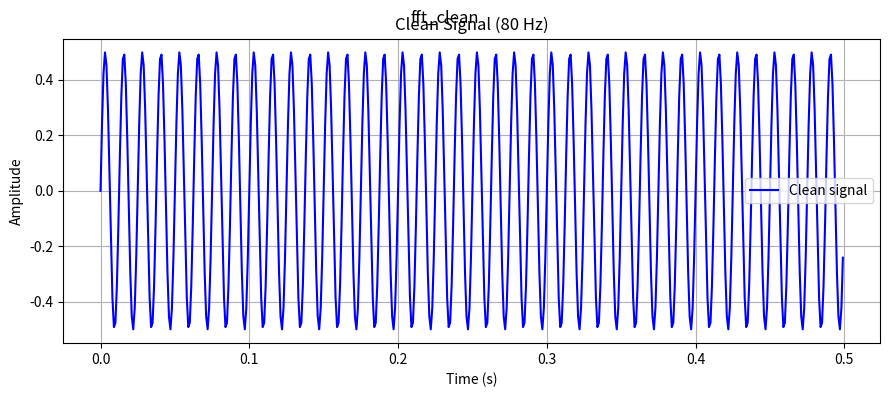
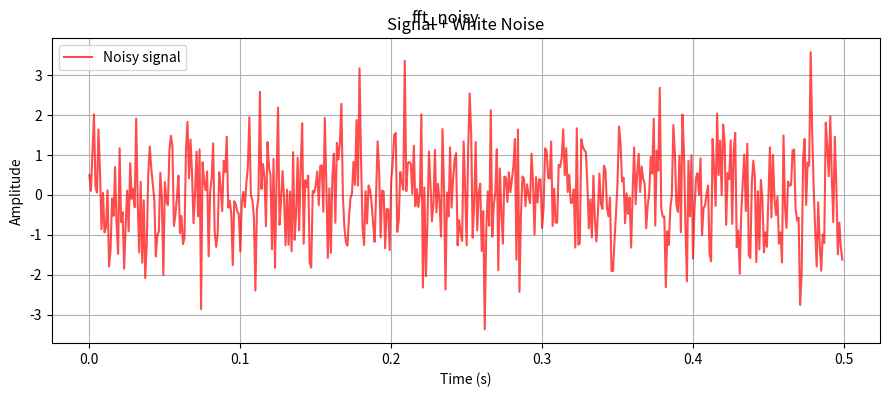
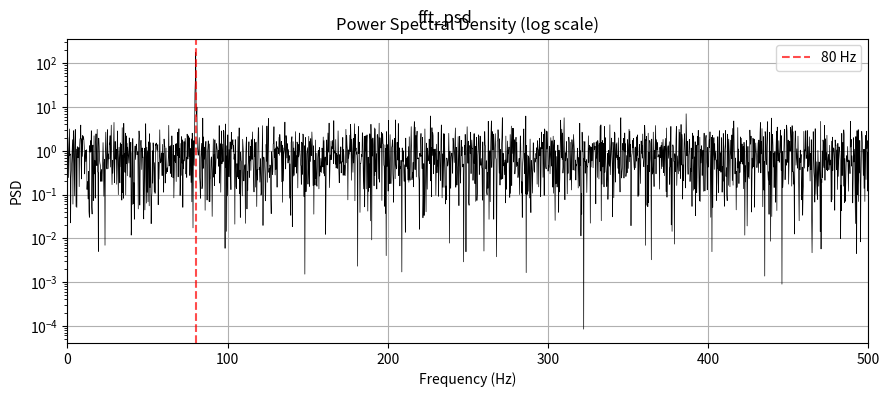

Here is the Python script that generated these plots, in order:
"""PSD of a noisy signal: extract hidden 80 Hz sine from white noise."""
import numpy as np
import matplotlib.pyplot as plt


N = 4096
dt = 0.001
t = np.arange(N) * dt
signal = 0.5 * np.sin(2 * np.pi * 80 * t)
np.random.seed(42)
noise = np.random.randn(N)
noisy_signal = signal + noise

F = np.fft.fft(noisy_signal)
freqs = np.fft.fftfreq(N, d=dt)
psd = np.abs(F) ** 2 / N
pos = freqs > 0

fig, ax = plt.subplots(figsize=(9, 4))
ax.plot(t[:500], signal[:500], 'b', label='Clean signal'); ax.set_xlabel('Time (s)'); ax.set_ylabel('Amplitude')
ax.set_title('Clean Signal (80 Hz)'); ax.legend(); ax.grid(True)
plt.tight_layout(); plt.suptitle('fft_clean')
fig, ax = plt.subplots(figsize=(9, 4))
ax.plot(t[:500], noisy_signal[:500], 'r', alpha=0.7, label='Noisy signal'); ax.set_xlabel('Time (s)'); ax.set_ylabel('Amplitude')
ax.set_title('Signal + White Noise'); ax.legend(); ax.grid(True)
plt.tight_layout(); plt.suptitle('fft_noisy')
fig, ax = plt.subplots(figsize=(9, 4))
ax.semilogy(freqs[pos], psd[pos], 'k', linewidth=0.5); ax.set_xlabel('Frequency (Hz)'); ax.set_ylabel('PSD')
ax.set_title('Power Spectral Density (log scale)'); ax.set_xlim(0, 500)
ax.axvline(x=80, color='r', linestyle='--', alpha=0.7, label='80 Hz'); ax.legend(); ax.grid(True)
plt.tight_layout(); plt.suptitle('fft_psd')
print("02_fft_noisy.py done")

plt.show()
